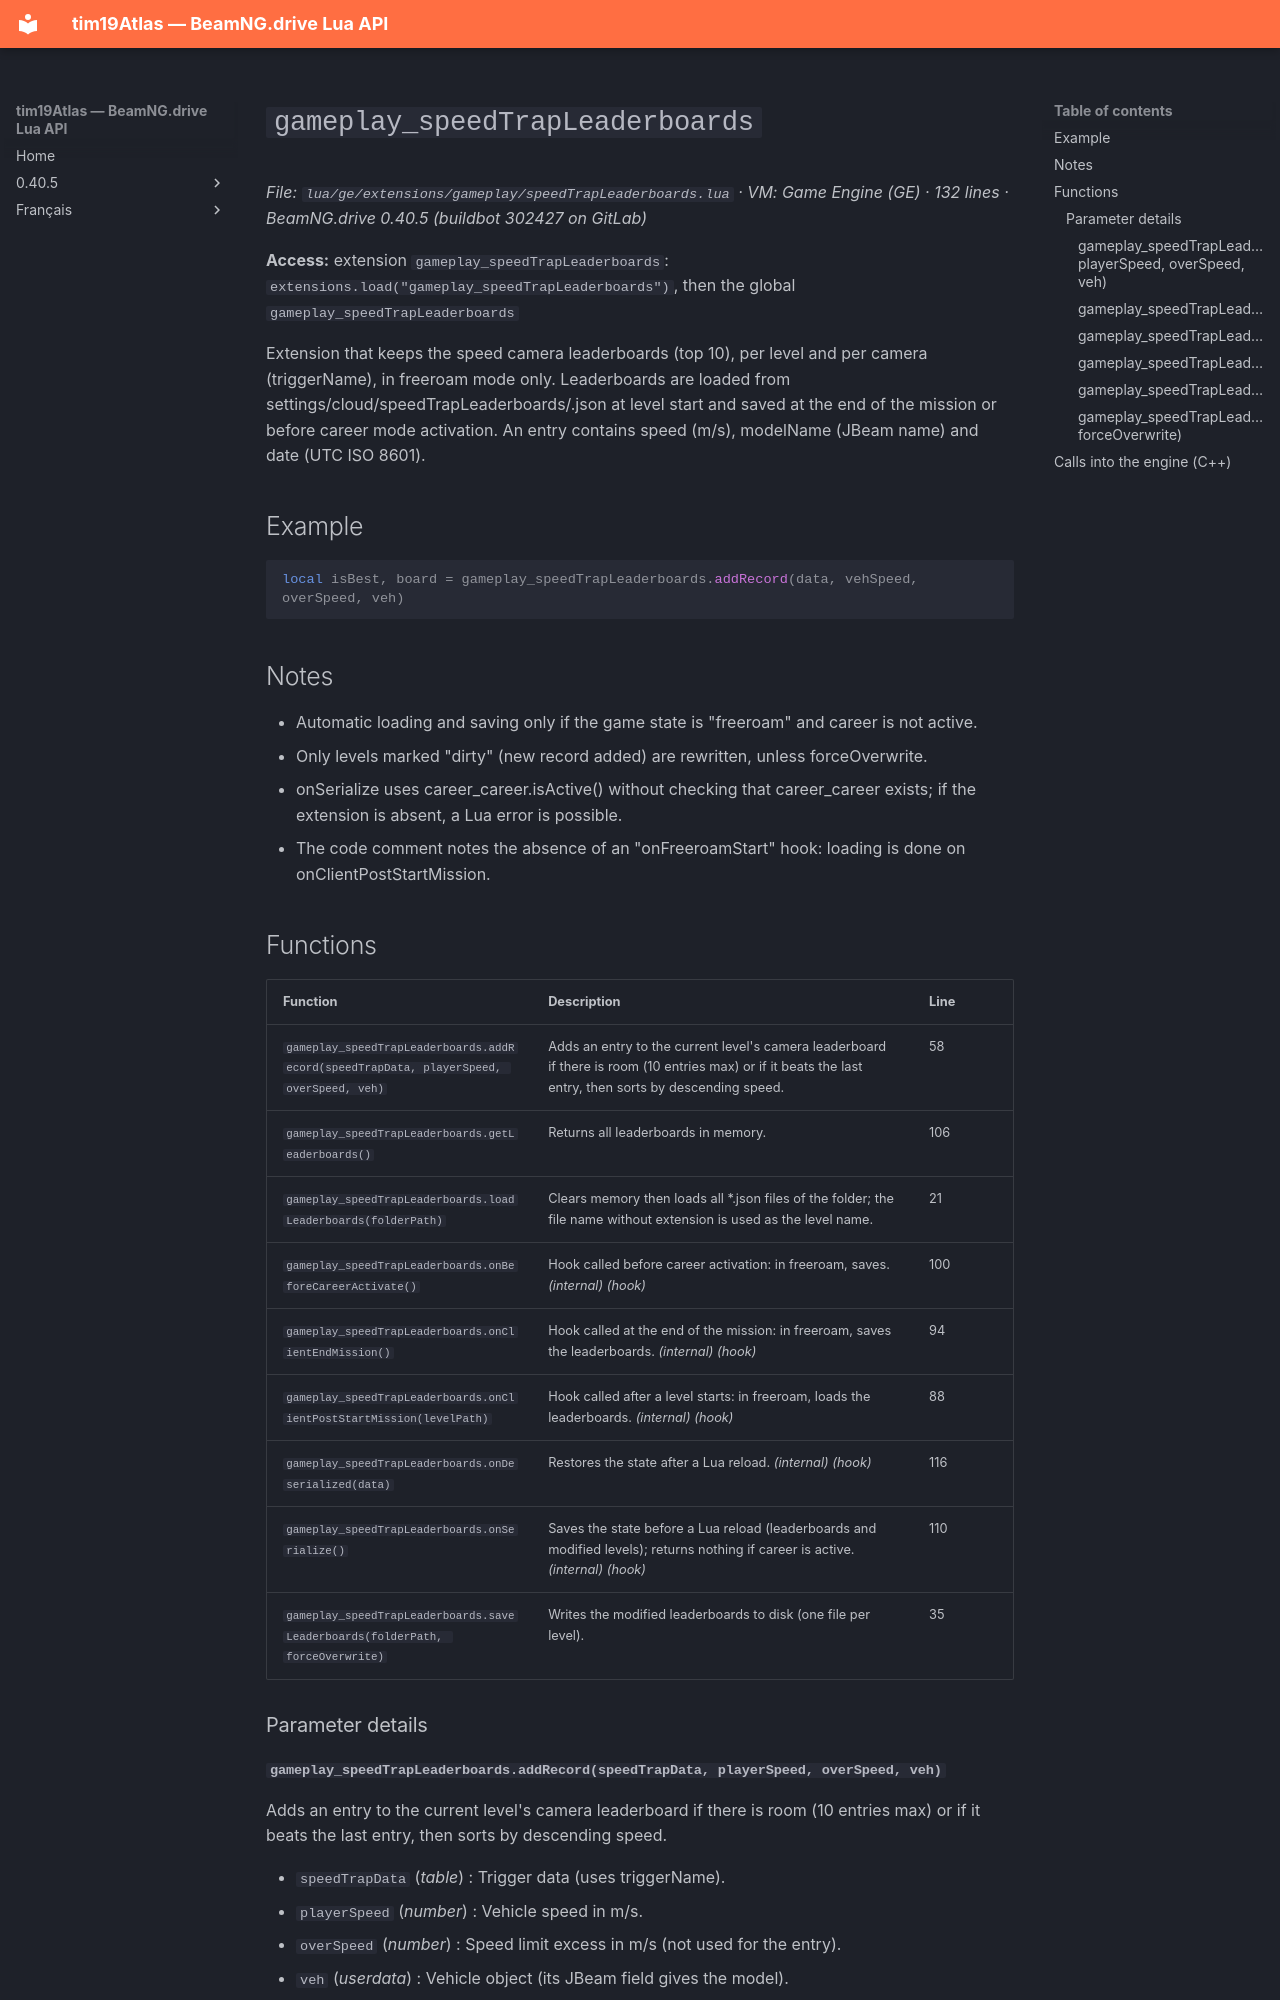

repository: Tim0219800/beamng-lua-atlas · page: 0.40.5/ge/extensions/gameplay/speedTrapLeaderboards.html · generator: mkdocs

# `gameplay_speedTrapLeaderboards`

*File: `lua/ge/extensions/gameplay/speedTrapLeaderboards.lua` · VM: Game Engine (GE) · 132 lines · BeamNG.drive 0.40.5 (buildbot 302427 on GitLab)*

**Access:** extension `gameplay_speedTrapLeaderboards`: `extensions.load("gameplay_speedTrapLeaderboards")`, then the global `gameplay_speedTrapLeaderboards`

Extension that keeps the speed camera leaderboards (top 10), per level and per camera (triggerName), in freeroam mode only. Leaderboards are loaded from settings/cloud/speedTrapLeaderboards/<level>.json at level start and saved at the end of the mission or before career mode activation. An entry contains speed (m/s), modelName (JBeam name) and date (UTC ISO 8601).

## Example

```lua
local isBest, board = gameplay_speedTrapLeaderboards.addRecord(data, vehSpeed, overSpeed, veh)
```

## Notes

- Automatic loading and saving only if the game state is "freeroam" and career is not active.
- Only levels marked "dirty" (new record added) are rewritten, unless forceOverwrite.
- onSerialize uses career_career.isActive() without checking that career_career exists; if the extension is absent, a Lua error is possible.
- The code comment notes the absence of an "onFreeroamStart" hook: loading is done on onClientPostStartMission.

## Functions

| Function | Description | Line |
|---|---|---|
| `gameplay_speedTrapLeaderboards.addRecord(speedTrapData, playerSpeed, overSpeed, veh)` | Adds an entry to the current level's camera leaderboard if there is room (10 entries max) or if it beats the last entry, then sorts by descending speed. | 58 |
| `gameplay_speedTrapLeaderboards.getLeaderboards()` | Returns all leaderboards in memory. | 106 |
| `gameplay_speedTrapLeaderboards.loadLeaderboards(folderPath)` | Clears memory then loads all *.json files of the folder; the file name without extension is used as the level name. | 21 |
| `gameplay_speedTrapLeaderboards.onBeforeCareerActivate()` | Hook called before career activation: in freeroam, saves. *(internal)* *(hook)* | 100 |
| `gameplay_speedTrapLeaderboards.onClientEndMission()` | Hook called at the end of the mission: in freeroam, saves the leaderboards. *(internal)* *(hook)* | 94 |
| `gameplay_speedTrapLeaderboards.onClientPostStartMission(levelPath)` | Hook called after a level starts: in freeroam, loads the leaderboards. *(internal)* *(hook)* | 88 |
| `gameplay_speedTrapLeaderboards.onDeserialized(data)` | Restores the state after a Lua reload. *(internal)* *(hook)* | 116 |
| `gameplay_speedTrapLeaderboards.onSerialize()` | Saves the state before a Lua reload (leaderboards and modified levels); returns nothing if career is active. *(internal)* *(hook)* | 110 |
| `gameplay_speedTrapLeaderboards.saveLeaderboards(folderPath, forceOverwrite)` | Writes the modified leaderboards to disk (one file per level). | 35 |

### Parameter details
